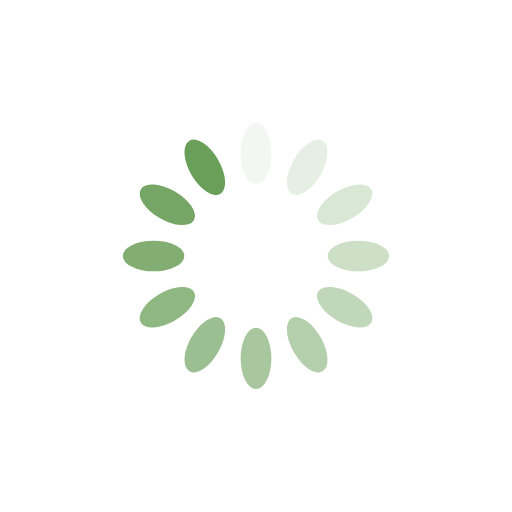
t = 0.00 s
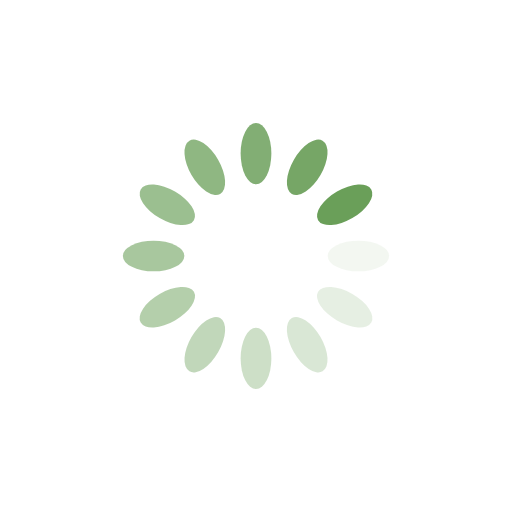
t = 0.25 s
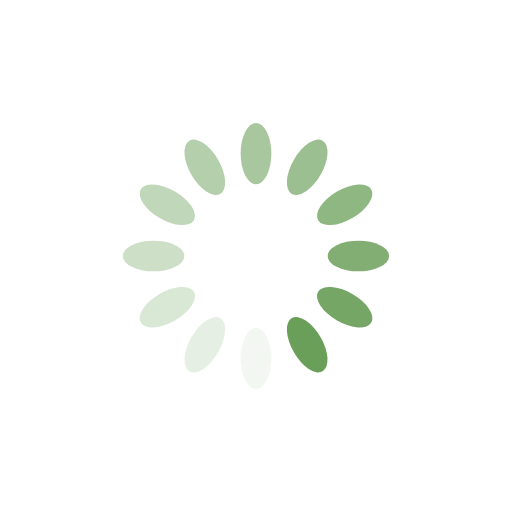
t = 0.50 s
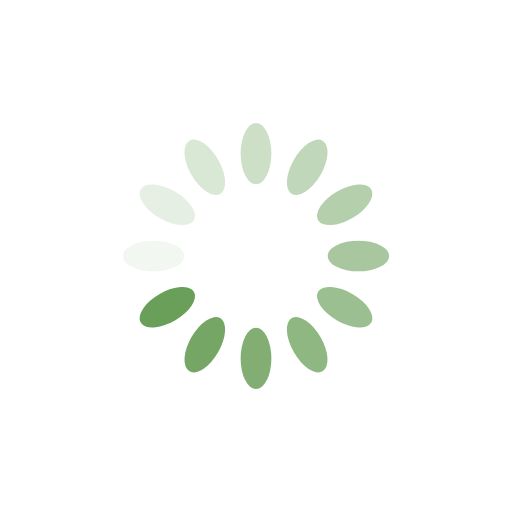
t = 0.75 s

The animated SVG that drew these frames (rendered in a browser with its animation timeline set to each time). Animation: 12 SMIL elements (animate=12); one cycle of 1.00 s, repeats indefinitely.

<?xml version="1.0" encoding="utf-8"?>
<svg xmlns="http://www.w3.org/2000/svg" xmlns:xlink="http://www.w3.org/1999/xlink" style="margin: auto; background: none; display: block; shape-rendering: auto;" width="200px" height="200px" viewBox="0 0 100 100" preserveAspectRatio="xMidYMid">
<g transform="rotate(0 50 50)">
  <rect x="47" y="24" rx="3" ry="6" width="6" height="12" fill="#6a9f59">
    <animate attributeName="opacity" values="1;0" keyTimes="0;1" dur="1s" begin="-0.9166666666666666s" repeatCount="indefinite"></animate>
  </rect>
</g><g transform="rotate(30 50 50)">
  <rect x="47" y="24" rx="3" ry="6" width="6" height="12" fill="#6a9f59">
    <animate attributeName="opacity" values="1;0" keyTimes="0;1" dur="1s" begin="-0.8333333333333334s" repeatCount="indefinite"></animate>
  </rect>
</g><g transform="rotate(60 50 50)">
  <rect x="47" y="24" rx="3" ry="6" width="6" height="12" fill="#6a9f59">
    <animate attributeName="opacity" values="1;0" keyTimes="0;1" dur="1s" begin="-0.75s" repeatCount="indefinite"></animate>
  </rect>
</g><g transform="rotate(90 50 50)">
  <rect x="47" y="24" rx="3" ry="6" width="6" height="12" fill="#6a9f59">
    <animate attributeName="opacity" values="1;0" keyTimes="0;1" dur="1s" begin="-0.6666666666666666s" repeatCount="indefinite"></animate>
  </rect>
</g><g transform="rotate(120 50 50)">
  <rect x="47" y="24" rx="3" ry="6" width="6" height="12" fill="#6a9f59">
    <animate attributeName="opacity" values="1;0" keyTimes="0;1" dur="1s" begin="-0.5833333333333334s" repeatCount="indefinite"></animate>
  </rect>
</g><g transform="rotate(150 50 50)">
  <rect x="47" y="24" rx="3" ry="6" width="6" height="12" fill="#6a9f59">
    <animate attributeName="opacity" values="1;0" keyTimes="0;1" dur="1s" begin="-0.5s" repeatCount="indefinite"></animate>
  </rect>
</g><g transform="rotate(180 50 50)">
  <rect x="47" y="24" rx="3" ry="6" width="6" height="12" fill="#6a9f59">
    <animate attributeName="opacity" values="1;0" keyTimes="0;1" dur="1s" begin="-0.4166666666666667s" repeatCount="indefinite"></animate>
  </rect>
</g><g transform="rotate(210 50 50)">
  <rect x="47" y="24" rx="3" ry="6" width="6" height="12" fill="#6a9f59">
    <animate attributeName="opacity" values="1;0" keyTimes="0;1" dur="1s" begin="-0.3333333333333333s" repeatCount="indefinite"></animate>
  </rect>
</g><g transform="rotate(240 50 50)">
  <rect x="47" y="24" rx="3" ry="6" width="6" height="12" fill="#6a9f59">
    <animate attributeName="opacity" values="1;0" keyTimes="0;1" dur="1s" begin="-0.25s" repeatCount="indefinite"></animate>
  </rect>
</g><g transform="rotate(270 50 50)">
  <rect x="47" y="24" rx="3" ry="6" width="6" height="12" fill="#6a9f59">
    <animate attributeName="opacity" values="1;0" keyTimes="0;1" dur="1s" begin="-0.16666666666666666s" repeatCount="indefinite"></animate>
  </rect>
</g><g transform="rotate(300 50 50)">
  <rect x="47" y="24" rx="3" ry="6" width="6" height="12" fill="#6a9f59">
    <animate attributeName="opacity" values="1;0" keyTimes="0;1" dur="1s" begin="-0.08333333333333333s" repeatCount="indefinite"></animate>
  </rect>
</g><g transform="rotate(330 50 50)">
  <rect x="47" y="24" rx="3" ry="6" width="6" height="12" fill="#6a9f59">
    <animate attributeName="opacity" values="1;0" keyTimes="0;1" dur="1s" begin="0s" repeatCount="indefinite"></animate>
  </rect>
</g>
<!-- [ldio] generated by https://loading.io/ --></svg>
